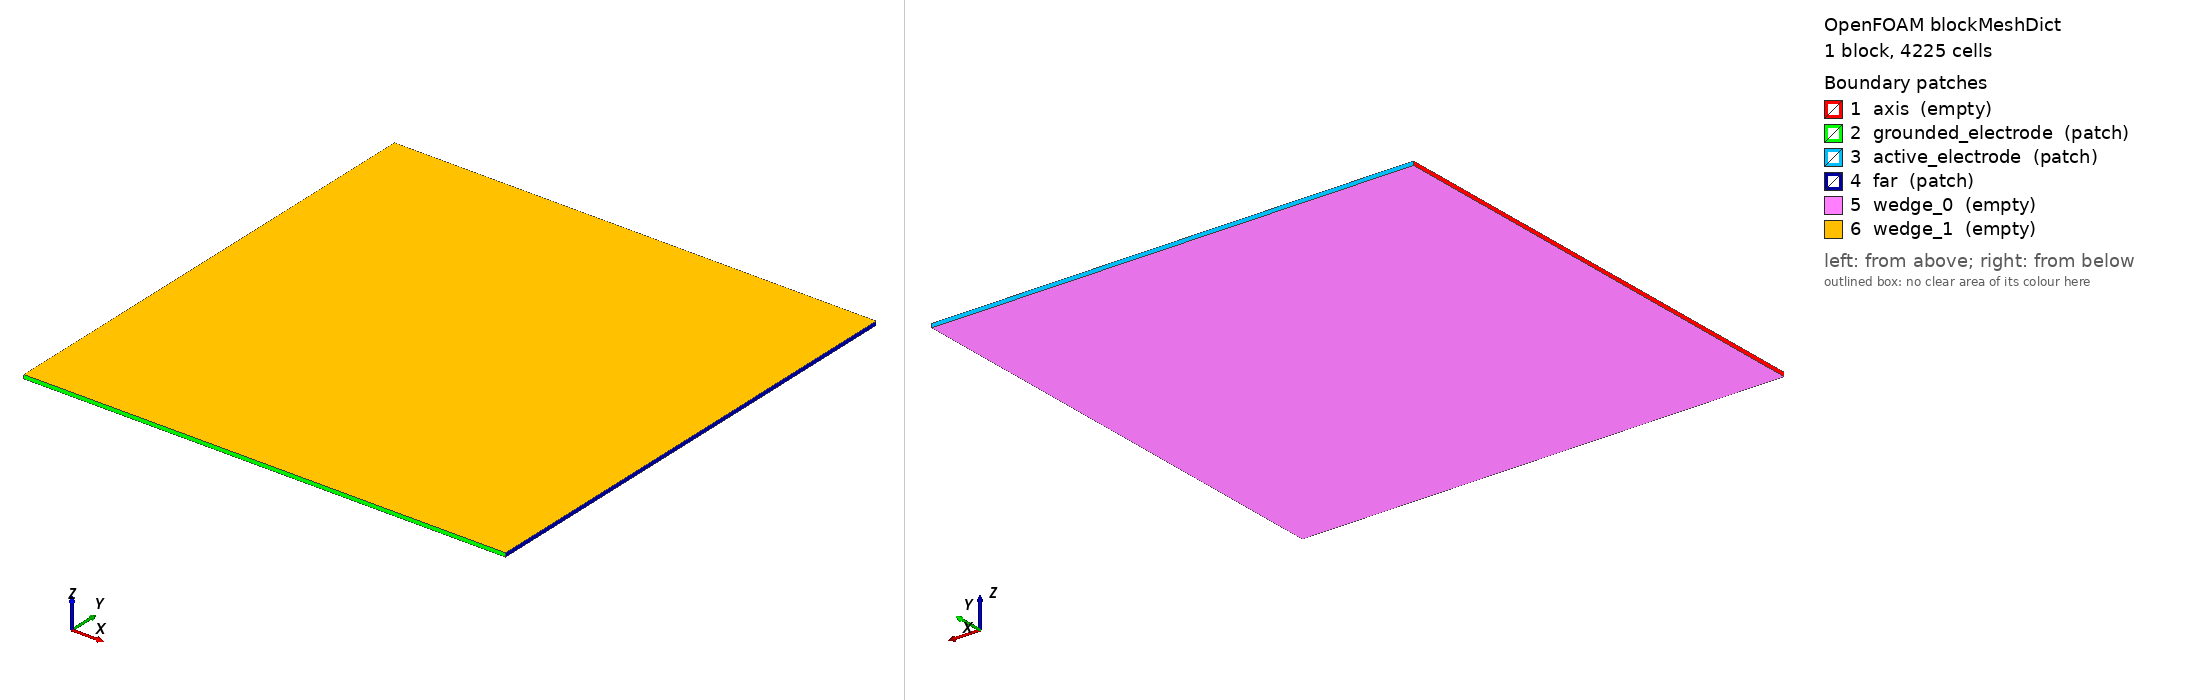

OpenFOAM case: the mesh blockMesh builds from blockMeshDict, 1 block(s), 4225 cells. Boundary patches (legend numbers): 1 axis (empty), 2 grounded_electrode (patch), 3 active_electrode (patch), 4 far (patch), 5 wedge_0 (empty), 6 wedge_1 (empty). Left view from above one corner, right view from below the opposite corner. Boundary conditions: 0 field file(s) under 0/; 0 of 6 drawn patches have an entry in a shipped field file.

=== system/blockMeshDict ===
/*--------------------------------*- C++ -*----------------------------------*\
| =========                 |                                                 |
| \\      /  F ield         | OpenFOAM: The Open Source CFD Toolbox           |
|  \\    /   O peration     | Version:  v2412                                 |
|   \\  /    A nd           | Website:  www.openfoam.com                      |
|    \\/     M anipulation  |                                                 |
\*---------------------------------------------------------------------------*/
FoamFile
{
    version     2.0;
    format      ascii;
    class       dictionary;
    object      blockMeshDict;
}
// * * * * * * * * * * * * * * * * * * * * * * * * * * * * * * * * * * * * * //

mergeType points;
scale   1.0;

vertices
(
    // Front plane (z = 0)
    (0.0000 0.0000 0.0000) // 0
    (0.0125 0.0000 0.0000) // 1
    (0.0125 0.0125 0.0000) // 2
    (0.0000 0.0125 0.0000) // 3

    // Back plane (z = 0.001)
    (0.0000 0.0000 0.0001) // 4
    (0.0125 0.0000 0.0001) // 5
    (0.0125 0.0125 0.0001) // 6
    (0.0000 0.0125 0.0001) // 7
);

blocks
(
    hex (0 1 2 3 4 5 6 7) 
    (65 65 1) 
    simpleGrading (1 1 1)
);

edges ();

boundary
(
    // The "axis" is now just a flat side wall
    axis
    {
        type empty; // Or symmetryPlane if appropriate
        faces
        (
            (0 3 7 4)
        );
    }

    grounded_electrode
    {
        type patch;
        faces
        (
            (0 4 5 1)
        );
    }

    active_electrode
    {
        type patch;
        faces
        (
            (3 2 6 7)
        );
    }

    far
    {
        type patch;
        faces
        (
            (1 5 6 2)
        );
    }

    // Standard 2D faces must be 'empty'
    wedge_0
    {
        type empty;
        faces
        (
            (0 1 2 3) // Front
        );
    }

    wedge_1
    {
        type empty;
        faces
        (
            (4 7 6 5) // Back
        );
    }
);

mergePatchPairs ();
